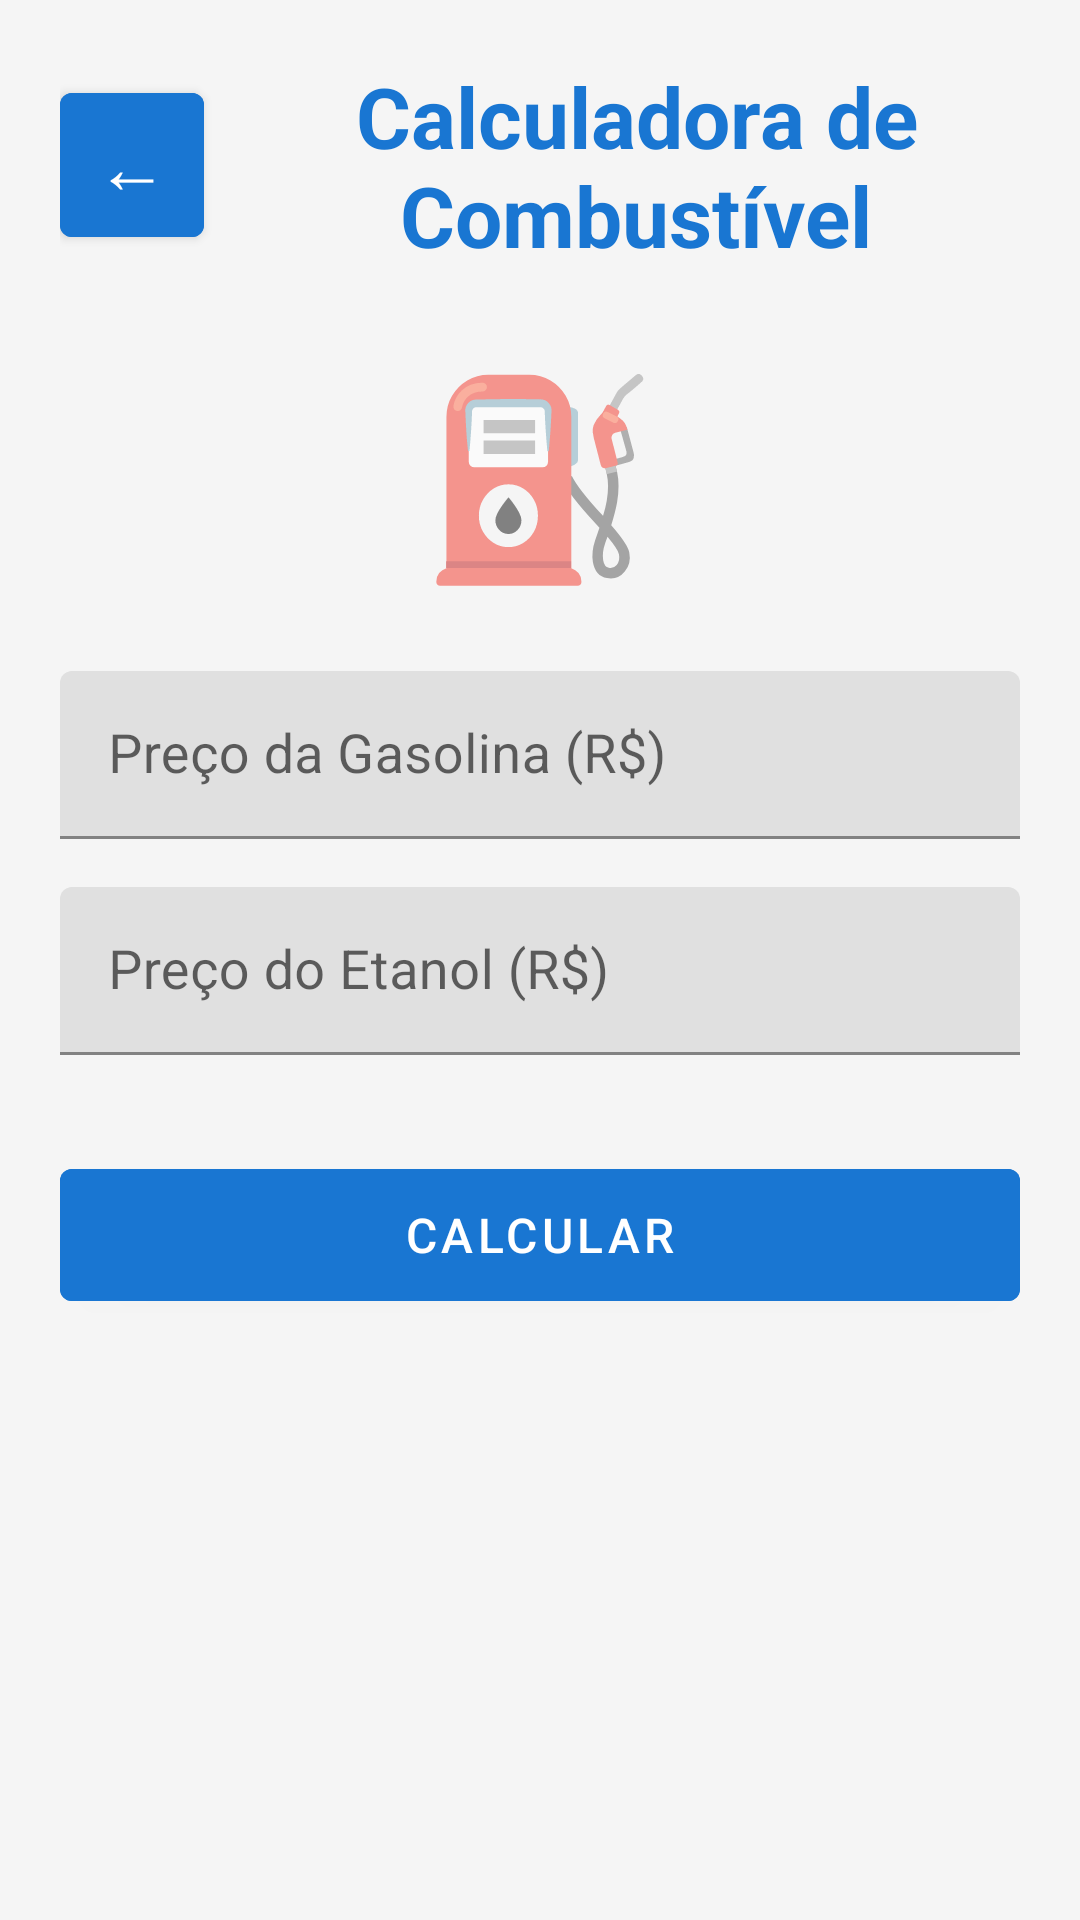

This screen was rendered from an Android layout file. Write that file and the resources it references.
<!-- AndroidManifest.xml: application theme Theme.ConsultaVeicular -->
<!-- res/layout/activity_combustivel.xml -->
<?xml version="1.0" encoding="utf-8"?>
<ScrollView xmlns:android="http://schemas.android.com/apk/res/android"
    android:layout_width="match_parent"
    android:layout_height="match_parent"
    android:background="@color/background_gray">

    <LinearLayout
        android:layout_width="match_parent"
        android:layout_height="wrap_content"
        android:orientation="vertical"
        android:padding="20dp">

        
        <LinearLayout
            android:layout_width="match_parent"
            android:layout_height="wrap_content"
            android:orientation="horizontal"
            android:gravity="center_vertical"
            android:layout_marginBottom="24dp">

            <com.google.android.material.button.MaterialButton
                android:id="@+id/btn_voltar_combustivel"
                android:layout_width="48dp"
                android:layout_height="48dp"
                android:text="←"
                android:textSize="24sp"
                android:textColor="@color/white"
                android:backgroundTint="@color/primary_blue"
                android:insetTop="0dp"
                android:insetBottom="0dp"
                android:insetLeft="0dp"
                android:insetRight="0dp"
                android:cornerRadius="8dp" />

            <TextView
                android:layout_width="0dp"
                android:layout_height="wrap_content"
                android:layout_weight="1"
                android:text="@string/combustivel_title"
                android:textSize="28sp"
                android:textStyle="bold"
                android:textColor="@color/primary_blue"
                android:gravity="center"
                android:layout_marginStart="16dp" />

        </LinearLayout>

        
        <TextView
            android:layout_width="wrap_content"
            android:layout_height="wrap_content"
            android:text="⛽"
            android:textSize="64sp"
            android:gravity="center"
            android:layout_gravity="center_horizontal"
            android:layout_marginBottom="24dp" />

        
        <com.google.android.material.textfield.TextInputLayout
            android:layout_width="match_parent"
            android:layout_height="wrap_content"
            android:layout_marginBottom="16dp">

            <com.google.android.material.textfield.TextInputEditText
                android:id="@+id/input_gasolina"
                android:layout_width="match_parent"
                android:layout_height="56dp"
                android:hint="@string/combustivel_gasolina"
                android:inputType="numberDecimal"
                android:textAlignment="center"
                android:textSize="18sp" />

        </com.google.android.material.textfield.TextInputLayout>

        
        <com.google.android.material.textfield.TextInputLayout
            android:layout_width="match_parent"
            android:layout_height="wrap_content"
            android:layout_marginBottom="32dp">

            <com.google.android.material.textfield.TextInputEditText
                android:id="@+id/input_etanol"
                android:layout_width="match_parent"
                android:layout_height="56dp"
                android:hint="@string/combustivel_etanol"
                android:inputType="numberDecimal"
                android:textAlignment="center"
                android:textSize="18sp" />

        </com.google.android.material.textfield.TextInputLayout>

        
        <com.google.android.material.button.MaterialButton
            android:id="@+id/btn_calcular"
            android:layout_width="match_parent"
            android:layout_height="56dp"
            android:text="@string/btn_calcular"
            android:textSize="16sp"
            android:textColor="@color/white"
            android:backgroundTint="@color/primary_blue"
            android:layout_marginBottom="32dp"
            android:cornerRadius="8dp" />

        
        <TextView
            android:id="@+id/erro_message_combustivel"
            android:layout_width="match_parent"
            android:layout_height="wrap_content"
            android:visibility="gone"
            android:textColor="@color/error_red"
            android:textSize="16sp"
            android:textStyle="bold"
            android:gravity="center"
            android:layout_marginBottom="24dp"
            android:padding="16dp" />

        
        <LinearLayout
            android:id="@+id/resultado_container_combustivel"
            android:layout_width="match_parent"
            android:layout_height="wrap_content"
            android:orientation="vertical"
            android:visibility="gone"
            android:background="@color/white"
            android:padding="16dp"
            android:elevation="4dp">

            
            <TextView
                android:layout_width="match_parent"
                android:layout_height="wrap_content"
                android:text="@string/proporcao"
                android:textSize="16sp"
                android:textColor="@color/text_light"
                android:layout_marginBottom="8dp" />

            <TextView
                android:id="@+id/resultado_proporcao"
                android:layout_width="match_parent"
                android:layout_height="wrap_content"
                android:textSize="24sp"
                android:textStyle="bold"
                android:textColor="@color/primary_blue"
                android:layout_marginBottom="24dp"
                android:gravity="center" />

            
            <TextView
                android:id="@+id/resultado_recomendacao"
                android:layout_width="match_parent"
                android:layout_height="wrap_content"
                android:textSize="18sp"
                android:textStyle="bold"
                android:textColor="@color/success_green"
                android:gravity="center"
                android:padding="16dp" />

        </LinearLayout>

    </LinearLayout>

</ScrollView>
<!-- resources referenced by this layout -->
<resources>
  <color name="background_gray">#F5F5F5</color>
  <color name="error_red">#D32F2F</color>
  <color name="primary_blue">#1976D2</color>
  <color name="success_green">#388E3C</color>
  <color name="text_light">#757575</color>
  <color name="white">#FFFFFF</color>
  <string name="btn_calcular">Calcular</string>
  <string name="combustivel_etanol">Preço do Etanol (R$)</string>
  <string name="combustivel_gasolina">Preço da Gasolina (R$)</string>
  <string name="combustivel_title">Calculadora de Combustível</string>
  <string name="proporcao">Proporção (Etanol ÷ Gasolina):</string>
  <style name="Theme.ConsultaVeicular" parent="Theme.MaterialComponents.Light">
          <item name="colorPrimary">@color/primary_blue</item>
          <item name="colorPrimaryVariant">@color/primary_dark_blue</item>
          <item name="colorSecondary">@color/accent_color</item>
          <item name="colorSecondaryVariant">@color/accent_color</item>
          <item name="colorError">@color/error_red</item>
          <item name="android:colorBackground">@color/background_gray</item>
          <item name="android:textColorPrimary">@color/text_dark</item>
          <item name="android:textColorSecondary">@color/text_light</item>
      </style>
  <color name="primary_dark_blue">#1565C0</color>
  <color name="accent_color">#FFC107</color>
  <color name="text_dark">#212121</color>
</resources>
